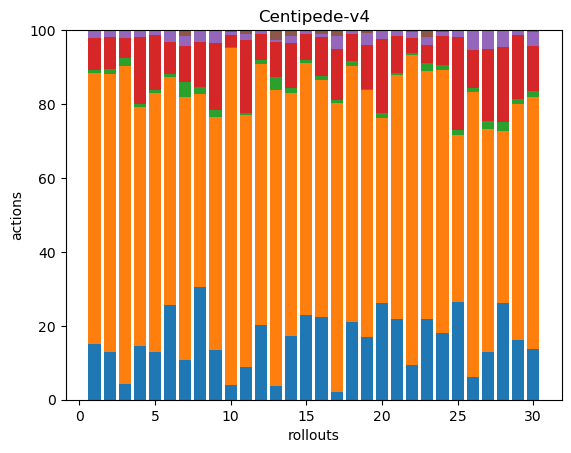

The data file committed next to this chart (first rows):
43, 210, 2, 25, 6, 0, 0, 0, 0, 0, 0, 0, 0, 0, 0, 0, 0, 0
28, 165, 3, 19, 4, 0, 0, 0, 0, 0, 0, 0, 0, 0, 0, 0, 0, 0
6, 124, 3, 8, 3, 0, 0, 0, 0, 0, 0, 0, 0, 0, 0, 0, 0, 0
39, 174, 2, 49, 5, 0, 0, 0, 0, 0, 0, 0, 0, 0, 0, 0, 0, 0
37, 203, 2, 43, 4, 0, 0, 0, 0, 0, 0, 0, 0, 0, 0, 0, 0, 0
54, 130, 2, 18, 7, 0, 0, 0, 0, 0, 0, 0, 0, 0, 0, 0, 0, 0
48, 316, 19, 43, 12, 7, 0, 0, 0, 0, 0, 0, 0, 0, 0, 0, 0, 0
48, 82, 3, 19, 5, 0, 0, 0, 0, 0, 0, 0, 0, 0, 0, 0, 0, 0
45, 212, 6, 61, 11, 1, 0, 0, 0, 0, 0, 0, 0, 0, 0, 0, 0, 0
10, 224, 1, 8, 2, 1, 0, 0, 0, 0, 0, 0, 0, 0, 0, 0, 0, 0
42, 320, 3, 93, 7, 5, 0, 0, 0, 0, 0, 0, 0, 0, 0, 0, 0, 0
42, 146, 2, 15, 2, 0, 0, 0, 0, 0, 0, 0, 0, 0, 0, 0, 0, 0
17, 373, 16, 44, 2, 13, 0, 0, 0, 0, 0, 0, 0, 0, 0, 0, 0, 0
56, 213, 4, 40, 6, 5, 0, 0, 0, 0, 0, 0, 0, 0, 0, 0, 0, 0
114, 339, 4, 35, 5, 0, 0, 0, 0, 0, 0, 0, 0, 0, 0, 0, 0, 0
45, 129, 2, 21, 2, 2, 0, 0, 0, 0, 0, 0, 0, 0, 0, 0, 0, 0
7, 278, 3, 49, 12, 6, 0, 0, 0, 0, 0, 0, 0, 0, 0, 0, 0, 0
62, 205, 4, 22, 3, 0, 0, 0, 0, 0, 0, 0, 0, 0, 0, 0, 0, 0
49, 195, 1, 34, 10, 2, 0, 0, 0, 0, 0, 0, 0, 0, 0, 0, 0, 0
55, 105, 3, 42, 5, 0, 0, 0, 0, 0, 0, 0, 0, 0, 0, 0, 0, 0
93, 281, 3, 42, 6, 1, 0, 0, 0, 0, 0, 0, 0, 0, 0, 0, 0, 0
18, 162, 1, 8, 3, 1, 0, 0, 0, 0, 0, 0, 0, 0, 0, 0, 0, 0
50, 153, 5, 11, 5, 4, 0, 0, 0, 0, 0, 0, 0, 0, 0, 0, 0, 0
42, 166, 3, 18, 3, 1, 0, 0, 0, 0, 0, 0, 0, 0, 0, 0, 0, 0
57, 97, 3, 54, 4, 0, 0, 0, 0, 0, 0, 0, 0, 0, 0, 0, 0, 0
22, 271, 4, 36, 18, 1, 0, 0, 0, 0, 0, 0, 0, 0, 0, 0, 0, 0
37, 174, 6, 56, 15, 0, 0, 0, 0, 0, 0, 0, 0, 0, 0, 0, 0, 0
73, 129, 7, 56, 12, 1, 0, 0, 0, 0, 0, 0, 0, 0, 0, 0, 0, 0
35, 138, 3, 37, 3, 0, 0, 0, 0, 0, 0, 0, 0, 0, 0, 0, 0, 0
28, 140, 3, 25, 8, 1, 0, 0, 0, 0, 0, 0, 0, 0, 0, 0, 0, 0
